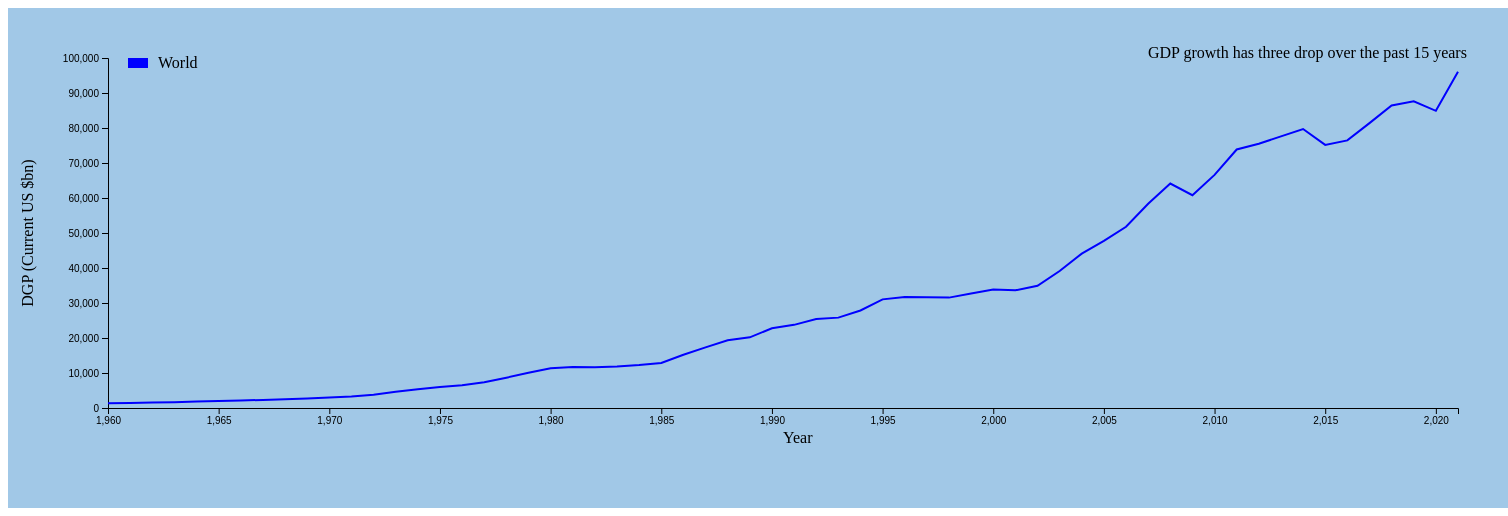
D3 v4 page, settled after 480 driven frames (8 s of simulated time); the page loaded 1 data file(s).


// ── script/WorldTrendScript.js
var crange = ["blue"];
var svg = d3.select("svg").style("background-color", '#a1c8e7');
var margin = 150
var width = svg.attr("width") - margin
var height = svg.attr("height") - margin;

var x = d3.scaleLinear().domain([1960, 2021]).range([0, width])
var y = d3.scaleLinear().domain([0, 100000]).range([height, 0])
var cs = d3.scaleOrdinal().domain([0, 1]).range(crange);

var g = svg.append("g")
	.attr("transform", "translate(" + 100 + "," + 50 + ")");

// Define the line chart for each country
var linepop = d3.line()
	.x(function (d) { return x(d.Year); })
	.y(function (d) { return y(d.GDP); });

// Load GDP growth trend
d3.csv("/data/WDIGDPWorldData.csv", function (data) {
	data.forEach(function (d) {
		d.Year = +d.Year;
		d.GDP = +d.GDP;
	});

	// pivoting the data for each country
	var dataGroup = d3.nest()
		.key(function (d) {
			return d.Country;
		})
		.entries(data);

	dataGroup.forEach(function (d, i) {
		svg.append("path")
			.attr('stroke', cs(i))
			.attr('stroke-width', 2)
			.attr('fill', 'none')
			.attr('class', 'country-line')
			.attr("transform", "translate(" + 100 + ", 50)")
			.attr("d", linepop(d.values))

		// Add the Legend
		var legend = g.selectAll('g')
			.data(dataGroup)
			.enter()
			.append('g')
			.attr('class', 'legend');

		legend.append('rect')
			.attr('x', 20)
			.attr('y', function (d, i) {
				return i * 20;
			})
			.attr('width', 20)
			.attr('height', 10)
			.style('fill', function (d, i) {
				return cs(i);
			});

		legend.append('text')
			.attr('x', 50)
			.attr('y', function (d, i) {
				return (i * 20) + 10;
			})
			.text(function (d) {
				return d.key;
			});
	});

	// Adding the y-axis
	g.append("g")
		.attr("transform", "translate(0, 0)")
		.call(d3.axisLeft(y))

	g.append("text")
		.attr("x", 0 - (height / 2))
		.attr("y", -75)
		.attr("transform", "rotate(-90)")
		.style("text-anchor", "middle")
		.text("DGP (Current US $bn) ");

	// Adding the bottom x-axis 
	g.append("g")
		.attr("transform", "translate(0," + height + ")")
		.call(d3.axisBottom(x))

	g.append("text")
		.attr("x", width / 2)
		.attr("y", height + (height / 10))
		.text("Year");

	// Adding the annotation
	var annotation = g.append('g');

	annotation.append('text')
		.attr('x', 1040)
		.attr('y', 0)
		.text("GDP growth has three drop over the past 15 years");

	// set the tool tip
	var tooltip = g.append("g");
	var countries = document.getElementsByClassName('country-line');

	var country = tooltip.selectAll('.countryline')
		.data(dataGroup)
		.enter()
		.append("g")
		.attr("class", "countryline");

	country.append("text");

	tooltip.append('svg:rect')
		.attr('fill', 'none')
		.attr('pointer-events', 'all')
		.attr('width', width)
		.attr('height', height)
		.on('mousemove', function () {
			var pointer = d3.mouse(this);
			d3.select(".tooltip-display")
				.attr("d", function () {
					var d = "M" + pointer[0] + "," + height;
					d += " " + pointer[0] + "," + 0;
					return d;
				});

			d3.selectAll(".countryline")
				.attr("transform", function (d, i) {
					var start = 0
					var end = countries[i].getTotalLength()
					var result = null;

					while (true) {
						result = Math.floor((start + end) / 2);
						pos = countries[i].getPointAtLength(result);
						if ((result == end || result == start) && pos.x != pointer[0]) {
							break;
						}
						if (pos.x < pointer[0]) {
							start = result;
						}
						else if (pos.x > pointer[0]) {
							end = result;
						}
						else break;
					}

					// display absolute GDP values
					var parseNumber = d3.format(",");
					d3.select(this).select('text')
						.text("Year: " + parseNumber(x.invert(pos.x).toFixed(0)) +
							" GDP: $" + parseNumber(y.invert(pos.y).toFixed(0)) + " billion");
					return "translate(" + (pos.x - 150) + "," + pos.y + ")";
				});
		});
});	

### data: data/WDIGDPWorldData.csv
Year, GDP, Country
1960, 1392, World
1961, 1448, World
1962, 1550, World
1963, 1671, World
1964, 1829, World
1965, 1993, World
1966, 2163, World
1967, 2302, World
1968, 2484, World
1969, 2740, World
1970, 2996, World
1971, 3310, World
1972, 3816, World
1973, 4656, World
1974, 5366, World
1975, 5977, World
1976, 6498, World
1977, 7349, World
1978, 8655, World
1979, 10052, World
1980, 11334, World
1981, 11725, World
1982, 11608, World
1983, 11838, World
1984, 12269, World
1985, 12860, World
1986, 15205, World
1987, 17307, World
1988, 19337, World
1989, 20194, World
1990, 22779, World
1991, 23759, World
1992, 25406, World
1993, 25821, World
1994, 27872, World
1995, 31043, World
1996, 31736, World
1997, 31620, World
1998, 31539, World
1999, 32737, World
2000, 33830, World
2001, 33615, World
2002, 34911, World
2003, 39146, World
2004, 44117, World
2005, 47779, World
2006, 51779, World
2007, 58355, World
2008, 64123, World
2009, 60809, World
2010, 66596, World
2011, 73853, World
2012, 75488, World
2013, 77607, World
2014, 79708, World
2015, 75179, World
2016, 76465, World
2017, 81403, World
2018, 86413, World
2019, 87652, World
... 2 more rows